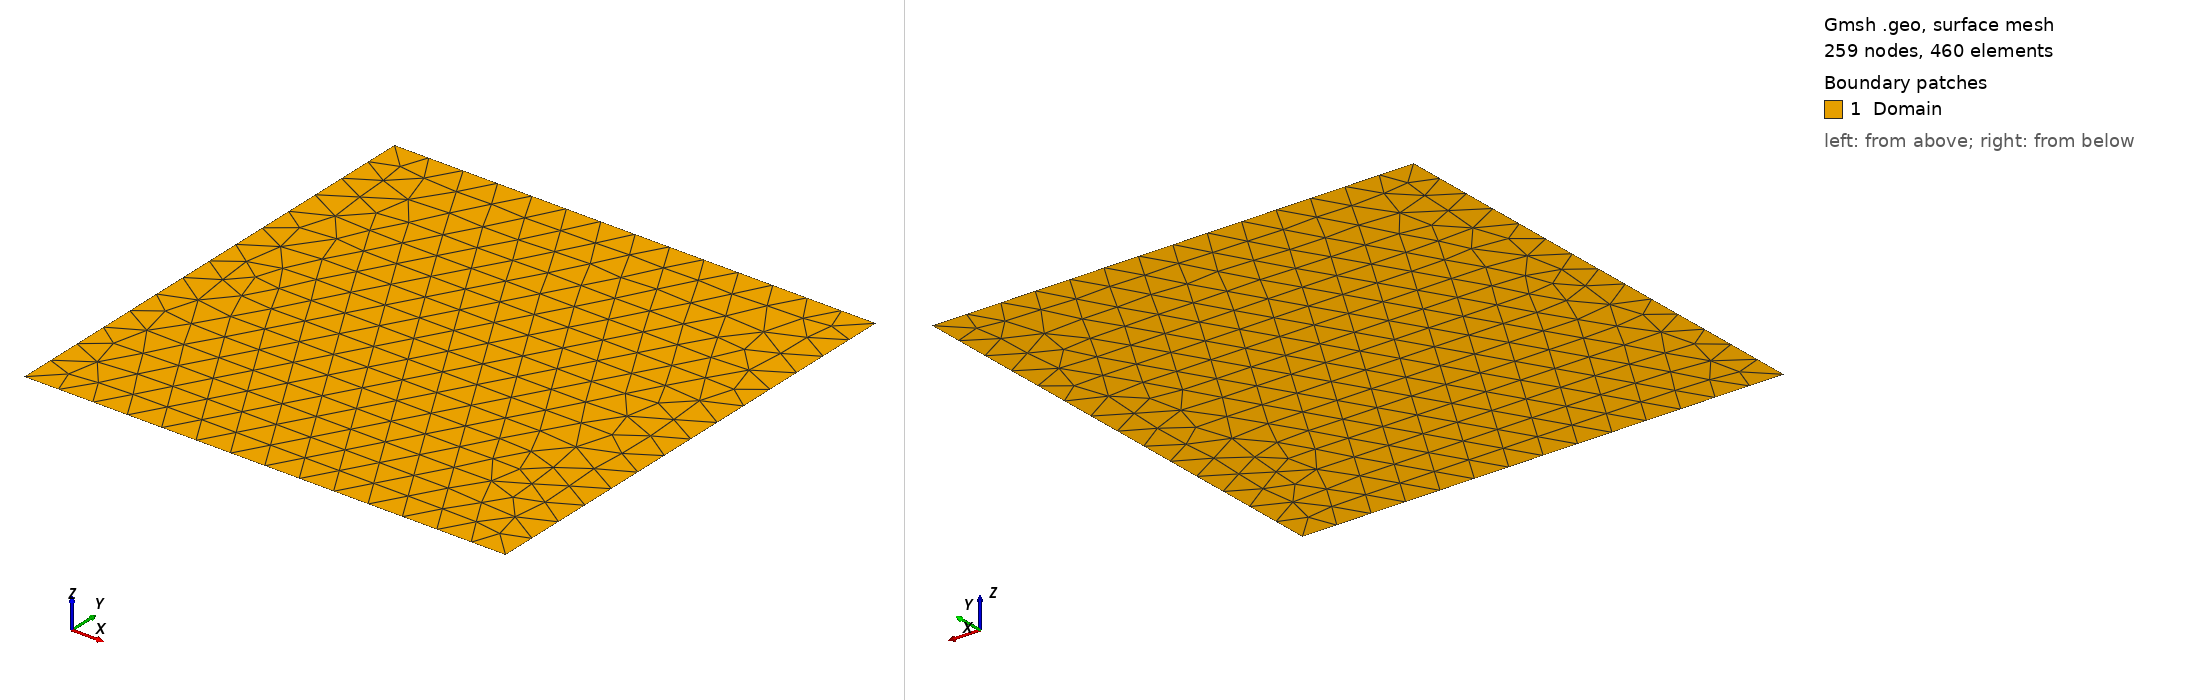

Gmsh geometry script, surface-meshed: 259 nodes, 460 surface elements. Boundary patches (legend numbers): 1 Domain. Left view from above one corner, right view from below the opposite corner. Legend entries are the model's physical surfaces. The drawing asked Gmsh for element sizes between 1% and 20% of the model's largest extent; the script's own settings can give other sizes.

=== insVortex2D.geo (drawn) ===
res = DefineNumber[0.08];
Point(1) = {-0.5, -0.5, 0, res};
Point(2) = {-0.5, 0.5, 0, res};
Point(3) = {0.5, 0.5, 0, res};
Point(4) = {0.5, -0.5, 0, res};
Point(5) = {-0.5, 0, 0, res};
Point(6) = {0, -0.5, 0, res};
Point(7) = {0, 0.5, 0, res};
Point(8) = {0.5, 0.0, 0, res};
Line(1) = {1, 6};
Line(2) = {6, 4};
Line(3) = {4, 8};
Line(4) = {8, 3};
Line(5) = {3, 7};
Line(6) = {7, 2};
Line(7) = {2, 5};
Line(8) = {5, 1};
Line Loop(9) = {1, 2, 3, 4, 5, 6, 7, 8};
Plane Surface(9) = {9};
Physical Line("Inflow",2) = {6, 4, 2, 8};
Physical Line("Outflow",3) = {5, 3, 1, 7};
Physical Surface("Domain",9) = {9};
Mesh.Algorithm=2;
